Dataset: pytorch_form (GitHub, smil0025/FYP). Classes: cotton, poly satin.

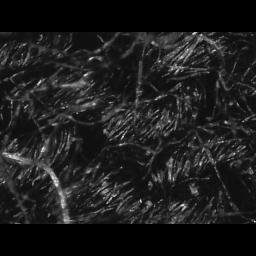
Label: cotton

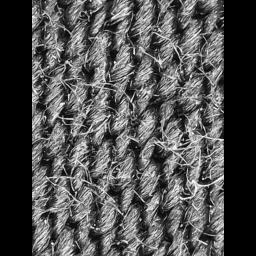
Label: cotton

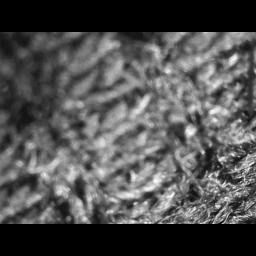
Label: cotton

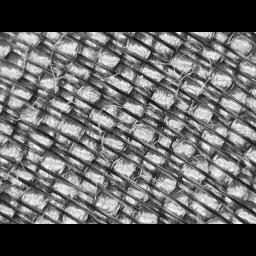
Label: poly satin

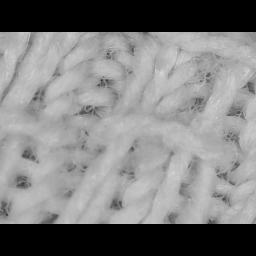
Label: cotton

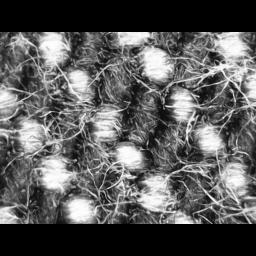
Label: cotton
